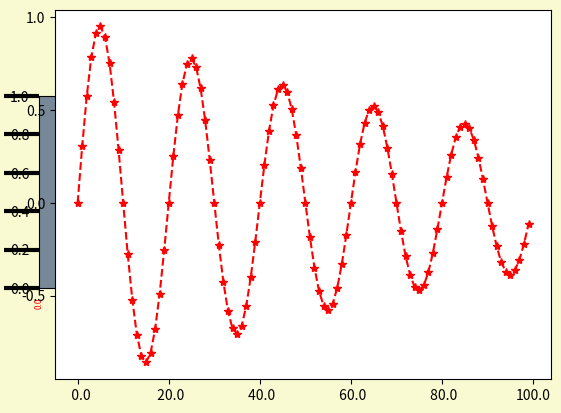
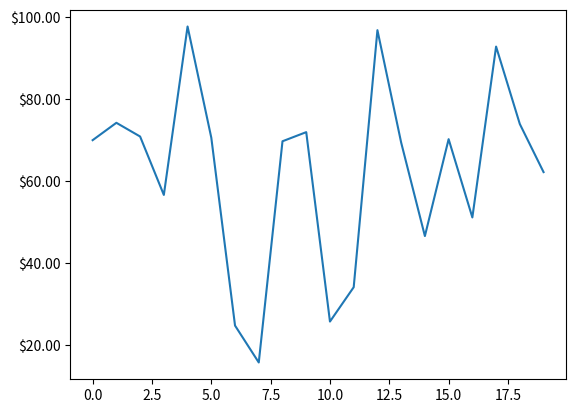

Write the Python code that produced these figures, in order.
import numpy as np
import matplotlib.pyplot as plt
from matplotlib.ticker import MultipleLocator, FormatStrFormatter
import matplotlib.ticker as ticker


#轴容器
fig = plt.figure()
rect = fig.patch
rect.set_facecolor('lightgoldenrodyellow')
ax1 = fig.add_axes([0.1,0.3,0.4,0.4])
rect = ax1.patch
rect.set_facecolor('lightslategray')
for label in ax1.xaxis.get_ticklabels():
    label.set_color('red')
    label.set_rotation(90)#横轴字体倾斜角度
    label.set_fontsize(6)

for line in ax1.yaxis.get_ticklines():
    line.set_color('green')
    line.set_markersize(25)
    line.set_markeredgewidth(3)
plt.show()
#( 1)设置主副刻度格式
t = np.arange(0.0,100.0,1)
s = np.sin(0.1*np.pi*t)*np.exp(-t*0.01)
ax = plt.subplot(111)
#注意:一般都在ax中设置,不再plot中设置
plt.plot(t,s,'--r*')
#修改主刻度
xmajorLocator = MultipleLocator(20)
#将x主刻度标签设置为20的倍数
xmajorFormatter = FormatStrFormatter('%5.1f')
#设置x轴标签文本的格式
ymajorLocator = MultipleLocator(0.5)
#将y轴主刻度标签设置为0.5的倍数
ymajorFormatter = FormatStrFormatter('%1.1f')
#设置y轴标签文本的格式#设置主刻度标签的位置,标签文本的格式
ax.xaxis.set_major_locator(xmajorLocator)
ax.xaxis.set_major_formatter(xmajorFormatter)
ax.yaxis.set_major_locator(ymajorLocator)
ax.yaxis.set_major_formatter(ymajorFormatter)
plt.show()

#刻度容器
np.random.seed(19680801)
fig = plt.figure()
ax = fig.add_subplot(111)
ax.plot(100*np.random.rand(20))
formatter = ticker.FormatStrFormatter('$%1.2f')
ax.yaxis.set_major_formatter(formatter)
for tick in ax.yaxis.get_major_ticks():
    tick.label10n = False
    tick.label20n = True
    tick.label2.set_color('green')
plt.show()